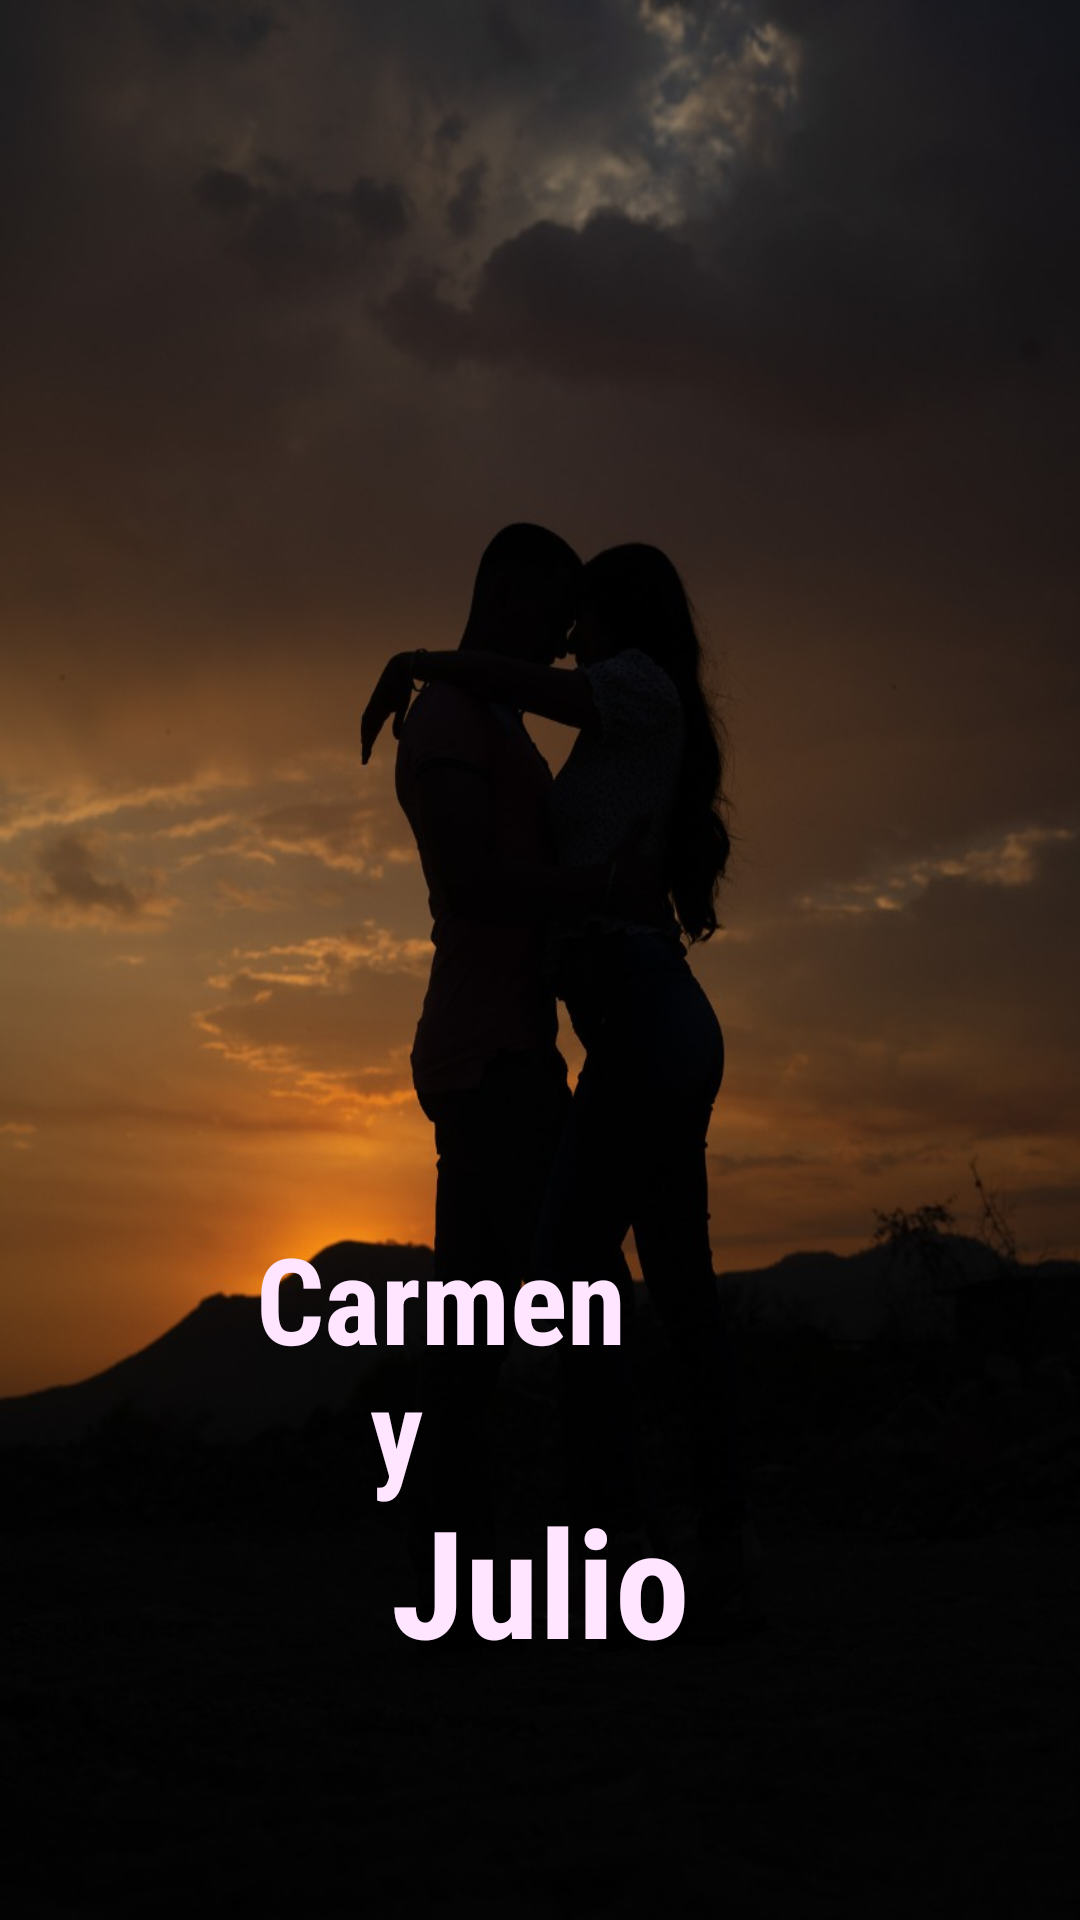

Produce the Android XML layout that renders to this screen, including the resource entries it uses.
<!-- AndroidManifest.xml: activity theme SplashSTheme -->
<!-- res/layout/activity_splash.xml -->
<?xml version="1.0" encoding="utf-8"?>
<layout xmlns:android="http://schemas.android.com/apk/res/android"
    xmlns:app="http://schemas.android.com/apk/res-auto"
    xmlns:tools="http://schemas.android.com/tools">

    <data>

    </data>

    <androidx.constraintlayout.widget.ConstraintLayout
        android:layout_width="match_parent"
        android:layout_height="match_parent"
        android:background="@drawable/splas1">

        <TextView
            android:id="@+id/tvJulio"
            android:layout_width="wrap_content"
            android:layout_height="wrap_content"
            android:text="Julio"
            android:textSize="50sp"
            android:fontFamily="sans-serif-condensed"
            android:textColor="@color/teal_700"
            android:textStyle="bold"
            android:layout_marginBottom="80dp"
            app:layout_constraintBottom_toBottomOf="parent"
            app:layout_constraintStart_toStartOf="parent"
            app:layout_constraintEnd_toEndOf="parent"/>

        <TextView
            android:id="@+id/tvY"
            android:layout_width="wrap_content"
            android:layout_height="wrap_content"
            android:text="y"
            android:textSize="40sp"
            android:textColor="@color/teal_700"
            android:fontFamily="sans-serif-condensed"
            android:textStyle="bold"
            android:layout_marginBottom="-10dp"
            app:layout_constraintBottom_toTopOf="@+id/tvJulio"
            app:layout_constraintEnd_toEndOf="parent"
            app:layout_constraintHorizontal_bias="0.36"
            app:layout_constraintStart_toStartOf="parent" />

        <TextView
            android:id="@+id/tvCarmen"
            android:layout_width="wrap_content"
            android:layout_height="wrap_content"
            android:text="Carmen"
            android:textSize="40sp"
            android:textColor="@color/teal_700"
            android:fontFamily="sans-serif-condensed"
            android:textStyle="bold"
            android:layout_marginBottom="-10dp"
            app:layout_constraintBottom_toTopOf="@+id/tvY"
            app:layout_constraintEnd_toEndOf="parent"
            app:layout_constraintHorizontal_bias="0.36"
            app:layout_constraintStart_toStartOf="parent" />

    </androidx.constraintlayout.widget.ConstraintLayout>
</layout>
<!-- resources referenced by this layout -->
<resources>
  <color name="teal_700">#ffe5ff</color>
  <!-- drawable splas1: jpeg bitmap (drawable, 69925 bytes) -->
  <style name="SplashSTheme" parent="Theme.MaterialComponents.DayNight.NoActionBar">
          <item name="android:windowTranslucentStatus">true</item>
          <item name="android:windowTranslucentNavigation">true</item>
          <item name="android:windowBackground">@drawable/splash_bg</item>
      </style>
  <!-- drawable splash_bg (drawable) -->
  <?xml version="1.0" encoding="utf-8"?>
  <layer-list
      android:opacity="opaque"
      xmlns:android="http://schemas.android.com/apk/res/android">
  
      <item android:drawable="@drawable/splas1"/>
  
  </layer-list>
</resources>
